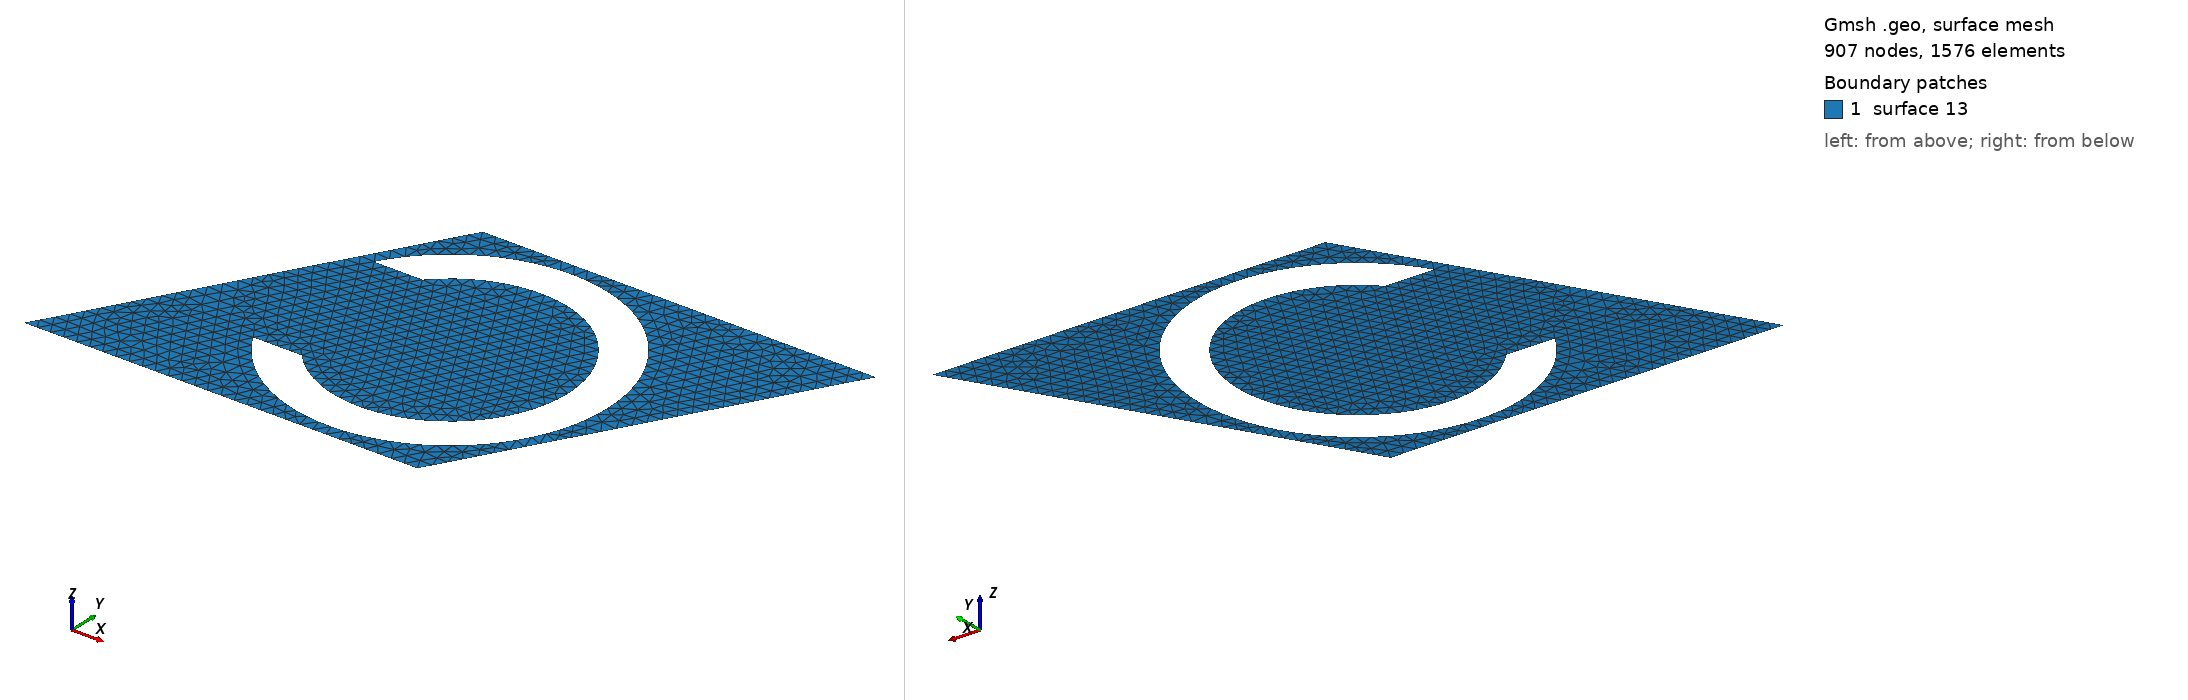

Gmsh geometry script, surface-meshed: 907 nodes, 1576 surface elements. Boundary patches (legend numbers): 1 surface 13. Left view from above one corner, right view from below the opposite corner. The script declares no physical surfaces, so the legend lists its geometric surfaces. The drawing asked Gmsh for element sizes between 1% and 20% of the model's largest extent; the script's own settings can give other sizes.

=== Circle_hex_res.geo (drawn) ===
// Inputs

gridsize=1/30;
a=1;
theta = Pi/3;
R = 0.4;
radius_int = 0.3;
phi = Pi/6;
alpha = Asin((Sin(phi)*R)/radius_int);

xc = 0;
xcc = 0.75;
yc = 0;
ycc = Sin(theta)/2;

// Mesh definition
// Outer boundary
Point(1)={a-xc,-yc,0,gridsize};
Point(2)={a*(Cos(theta)+1)-xc,a*Sin(theta)-yc,0,gridsize};
Point(3)={a*Cos(theta)-xc,a*Sin(theta)-yc,0,gridsize};
Point(4)={-xc,-yc,0,gridsize};
Line(1) = {1, 2};
Line(2) = {2, 3};
Line(3) = {3, 4};
Line(4) = {4, 1};
// Inner circle
Point(5)={+xcc,ycc,0,gridsize};
Point(6)={R+xcc,ycc,0,gridsize};
Point(7)={-R+xcc,ycc,0,gridsize};
Point(8)={+xcc,-R+ycc,0,gridsize};
Point(9)={+xcc,+R+ycc,0,gridsize};

// inner circle resonator
Point(10)={xcc+radius_int,ycc,0,gridsize};
Point(11)={xcc-radius_int,ycc,0,gridsize};
Point(12)={xcc-radius_int,ycc,0,gridsize};
Point(13)={xcc+radius_int,ycc,0,gridsize};

Rotate {{0, 0, 1}, {xcc, ycc, 0}, phi} {
  Duplicata { Point{7}; }
}
Rotate {{0, 0, 1}, {xcc, ycc, 0}, -phi} {
  Duplicata { Point{7}; }
}


Point(99)={xcc-radius_int*Cos(alpha),ycc+radius_int*Sin(alpha),0,gridsize};
Point(100)={xcc-radius_int*Cos(alpha),ycc-radius_int*Sin(alpha),0,gridsize};



Circle(5) = {99, 5, 10};
Circle(6) = {10, 5, 100};
Line(7) = {100, 14};
Line(8) = {99, 15};
Circle(9) = {15, 5, 6};
Circle(10) = {6, 5, 14};

Periodic Line {1}={3};
Periodic Line {2}={4};

Delete {
  Point{11,7,9,8};
}

Line Loop(11) = {3, 4, 1, 2};Line Loop(12) = {9, 10, -7, -6, -5, 8};
Plane Surface(13) = {11, 12};
